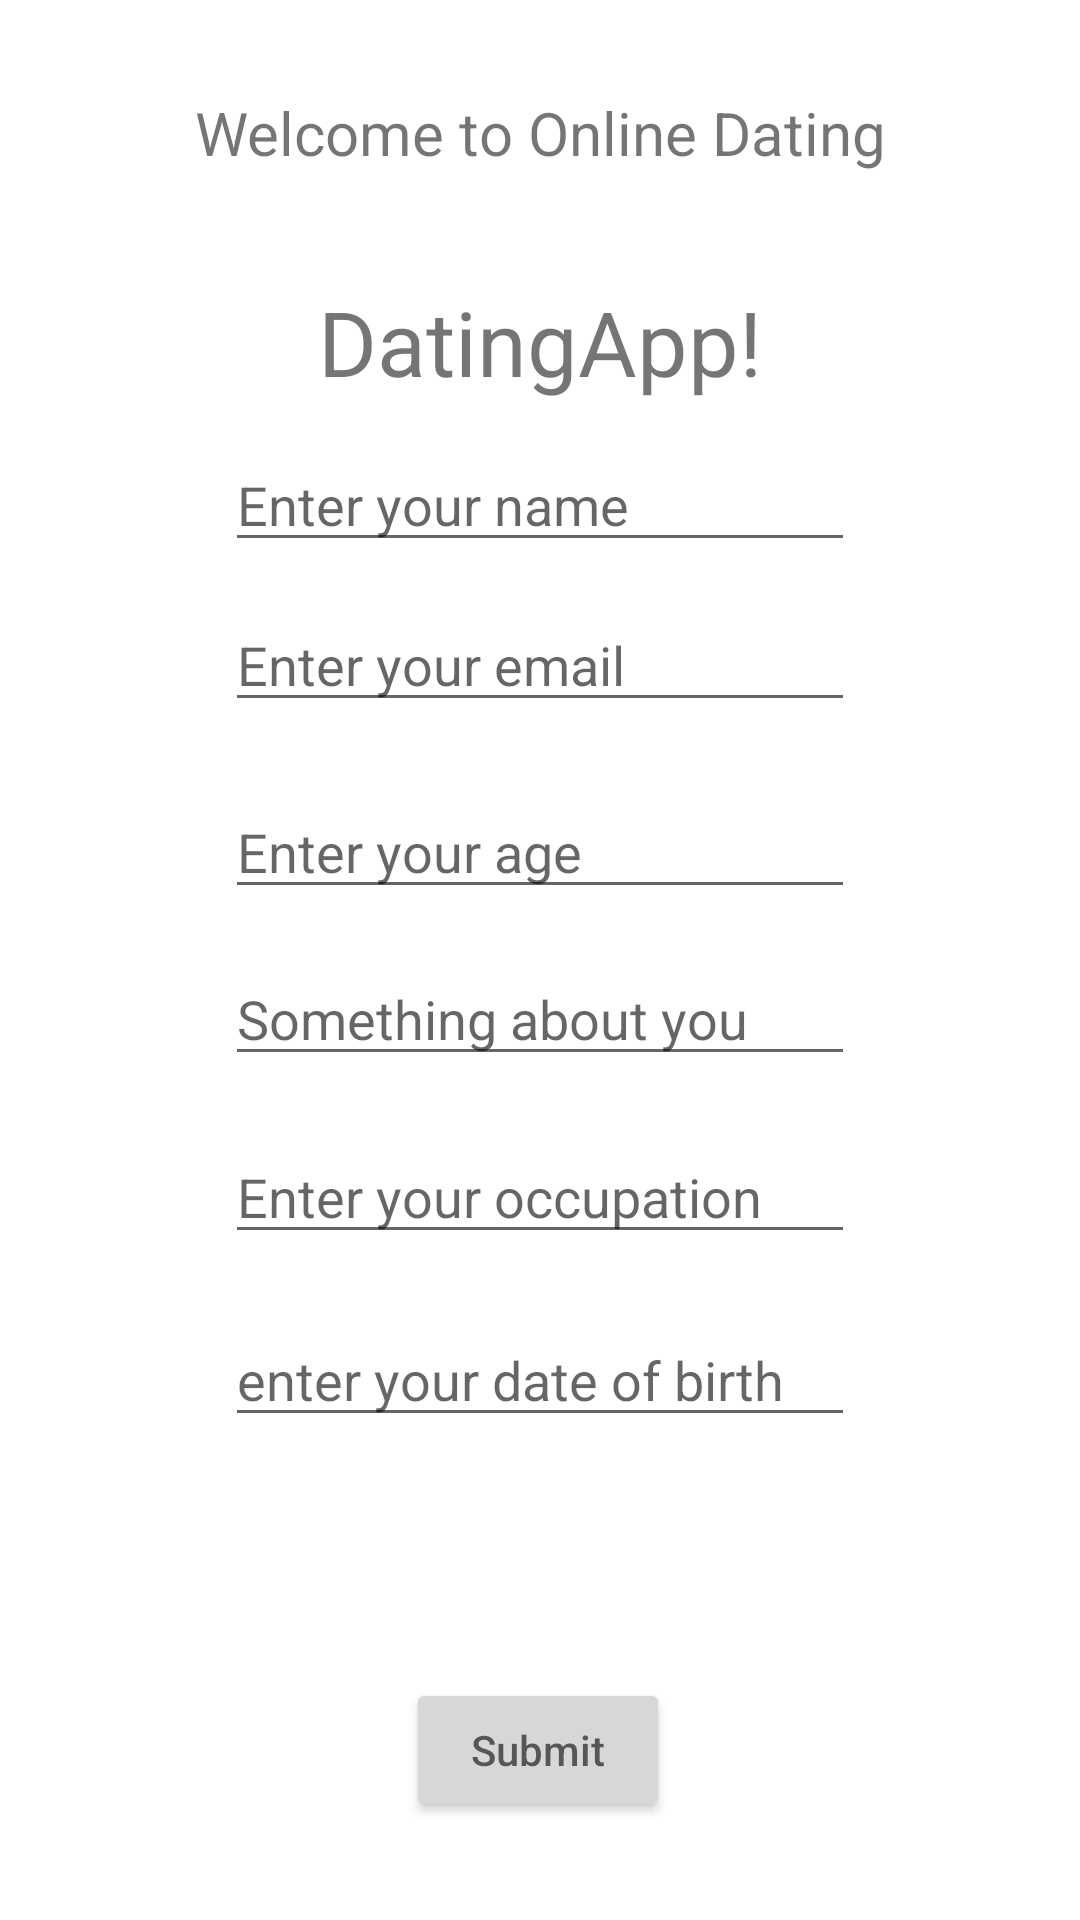

Write the Android layout XML for this screen, with the resource values it uses.
<!-- AndroidManifest.xml: application theme AppTheme -->
<!-- res/layout/activity_main.xml -->
<?xml version="1.0" encoding="utf-8"?>
<androidx.constraintlayout.widget.ConstraintLayout
    xmlns:android="http://schemas.android.com/apk/res/android"
    xmlns:app="http://schemas.android.com/apk/res-auto"
    xmlns:tools="http://schemas.android.com/tools"
    android:layout_width="match_parent"
    android:layout_height="match_parent"
    tools:context=".MainActivity"
    android:orientation="vertical">

    <TextView
        android:id="@+id/nav"
        android:layout_width="wrap_content"
        android:layout_height="wrap_content"
        android:text = "@string/welcomeToDating"
        android:textSize="@dimen/navBarTextSize"
        android:freezesText="false"
        app:layout_constraintBottom_toBottomOf="parent"
        app:layout_constraintLeft_toLeftOf="parent"
        app:layout_constraintRight_toRightOf="parent"
        app:layout_constraintTop_toTopOf="parent"
        app:layout_constraintVertical_bias="@dimen/titleVertical"/>


    <TextView
        android:id="@+id/title"
        android:layout_width="wrap_content"
        android:layout_height="wrap_content"
        android:text="@string/signupapp"
        android:textSize="@dimen/titleTextSize"
        app:layout_constraintBottom_toBottomOf="parent"
        app:layout_constraintLeft_toLeftOf="parent"
        app:layout_constraintRight_toRightOf="parent"
        app:layout_constraintTop_toTopOf="parent"
        app:layout_constraintVertical_bias="@dimen/appNameVertical" />

    <EditText
        android:id="@+id/name"
        android:layout_width="wrap_content"
        android:layout_height="wrap_content"
        android:ems="10"
        android:hint="@string/enter_name"
        android:inputType="text"
        app:layout_constraintBottom_toBottomOf="parent"
        app:layout_constraintLeft_toLeftOf="parent"
        app:layout_constraintRight_toRightOf="parent"
        app:layout_constraintTop_toTopOf="parent"
        app:layout_constraintVertical_bias="@dimen/nameVertical" />


    <EditText
        android:id="@+id/email"
        android:layout_width="wrap_content"
        android:layout_height="wrap_content"
        android:ems="10"
        android:hint="@string/enter_email"
        android:inputType="text"
        app:layout_constraintBottom_toBottomOf="parent"
        app:layout_constraintLeft_toLeftOf="parent"
        app:layout_constraintRight_toRightOf="parent"
        app:layout_constraintTop_toTopOf="parent"
        app:layout_constraintVertical_bias="@dimen/emailVertical" />

    <EditText
        android:id="@+id/age"
        android:layout_width="wrap_content"
        android:layout_height="wrap_content"
        android:ems="10"
        android:hint="@string/enter_age"
        android:inputType="number"
        app:layout_constraintBottom_toBottomOf="parent"
        app:layout_constraintLeft_toLeftOf="parent"
        app:layout_constraintRight_toRightOf="parent"
        app:layout_constraintTop_toTopOf="parent"
        app:layout_constraintVertical_bias="@dimen/ageVertical" />

    <EditText
        android:id="@+id/description"
        android:layout_width="wrap_content"
        android:layout_height="wrap_content"
        android:ems="10"
        android:hint="@string/enter_description"
        android:inputType="text"
        app:layout_constraintBottom_toBottomOf="parent"
        app:layout_constraintLeft_toLeftOf="parent"
        app:layout_constraintRight_toRightOf="parent"
        app:layout_constraintTop_toTopOf="parent"
        app:layout_constraintVertical_bias="@dimen/descriptionVertical" />

    <EditText
        android:id="@+id/occupation"
        android:layout_width="wrap_content"
        android:layout_height="wrap_content"
        android:ems="10"
        android:hint="@string/enter_occupation"
        android:inputType="text"
        app:layout_constraintBottom_toBottomOf="parent"
        app:layout_constraintLeft_toLeftOf="parent"
        app:layout_constraintRight_toRightOf="parent"
        app:layout_constraintTop_toTopOf="parent"
        app:layout_constraintVertical_bias="@dimen/occupationVertical" />

    <EditText
        android:id="@+id/dateOfBirth"
        android:layout_width="wrap_content"
        android:layout_height="wrap_content"
        android:cursorVisible="false"
        android:ems="10"
        android:focusable="false"
        android:focusableInTouchMode="true"
        android:hint="@string/enter_dob"
        android:inputType="date"
        app:layout_constraintBottom_toBottomOf="parent"
        app:layout_constraintLeft_toLeftOf="parent"
        app:layout_constraintRight_toRightOf="parent"
        app:layout_constraintTop_toTopOf="parent"
        app:layout_constraintVertical_bias="@dimen/dateOfBirthVertical" />

    <Button
        android:id="@+id/button"
        android:layout_width="wrap_content"
        android:layout_height="wrap_content"
        android:hint="@string/submit"
        android:onClick="goToSecondActivity"
        app:layout_constraintBottom_toBottomOf="parent"
        app:layout_constraintHorizontal_bias="@dimen/buttonHorizontal"
        app:layout_constraintLeft_toLeftOf="parent"
        app:layout_constraintRight_toRightOf="parent"
        app:layout_constraintTop_toTopOf="parent"
        app:layout_constraintVertical_bias="@dimen/buttonVertical" />


</androidx.constraintlayout.widget.ConstraintLayout>
<!-- resources referenced by this layout -->
<resources>
  <item name="ageVertical" type="dimen" format="float">0.437</item>
  <item name="appNameVertical" type="dimen" format="float">0.156</item>
  <item name="buttonHorizontal" type="dimen" format="float">0.498</item>
  <item name="buttonVertical" type="dimen" format="float">0.945</item>
  <item name="dateOfBirthVertical" type="dimen" format="float">0.731</item>
  <item name="descriptionVertical" type="dimen" format="float">0.53</item>
  <item name="emailVertical" type="dimen" format="float">0.333</item>
  <item name="nameVertical" type="dimen" format="float">0.244</item>
  <dimen name="navBarTextSize">20sp</dimen>
  <item name="occupationVertical" type="dimen" format="float">0.629</item>
  <dimen name="titleTextSize">30sp</dimen>
  <item name="titleVertical" type="dimen" format="float">0.05</item>
  <string name="enter_age">Enter your age</string>
  <string name="enter_description">Something about you</string>
  <string name="enter_dob">enter your date of birth</string>
  <string name="enter_email">Enter your email</string>
  <string name="enter_name">Enter your name</string>
  <string name="enter_occupation">Enter your occupation</string>
  <string name="signupapp">DatingApp!</string>
  <string name="submit">Submit</string>
  <string name="welcomeToDating">Welcome to Online Dating</string>
</resources>
